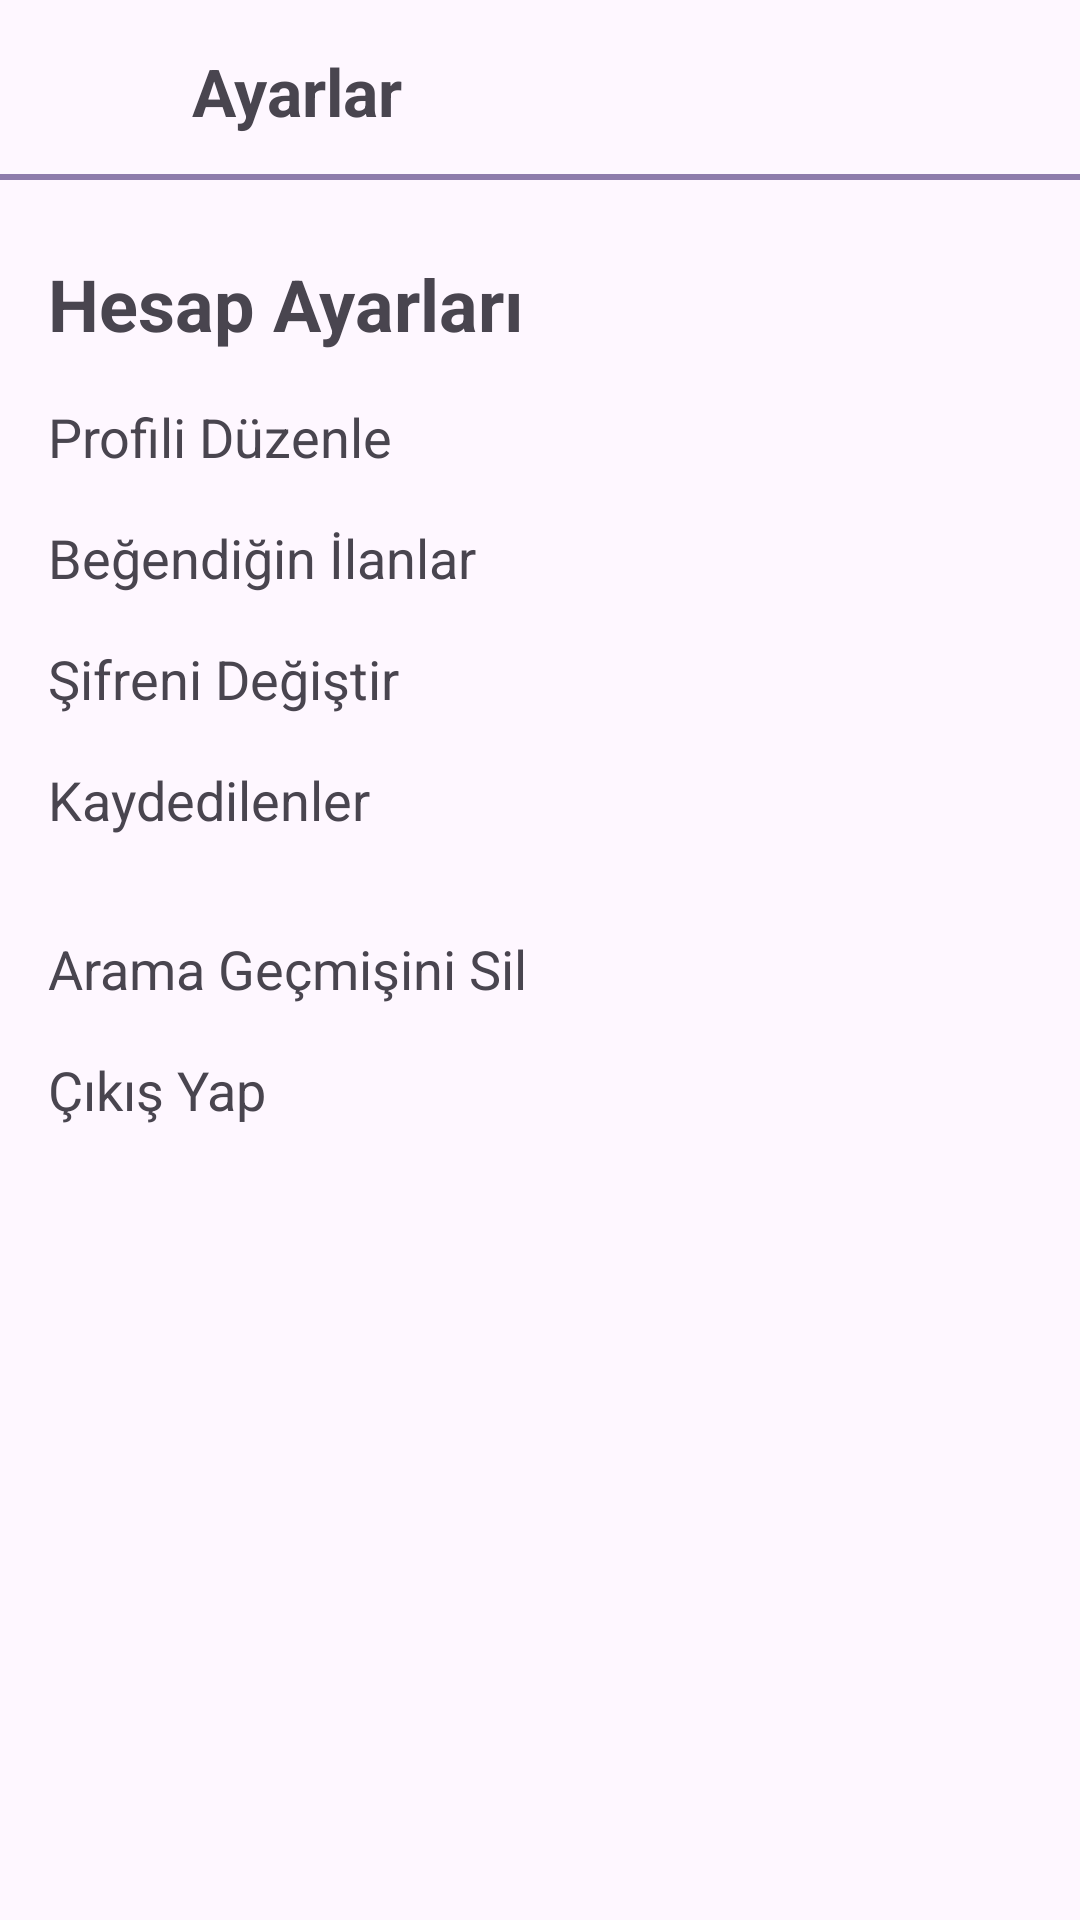

This screen was rendered from an Android layout file. Write that file and the resources it references.
<!-- AndroidManifest.xml: application theme Theme.PetowAppKotlin -->
<!-- res/layout/activity_profile_settings.xml -->
<?xml version="1.0" encoding="utf-8"?>
<androidx.constraintlayout.widget.ConstraintLayout xmlns:android="http://schemas.android.com/apk/res/android"
    xmlns:app="http://schemas.android.com/apk/res-auto"
    xmlns:tools="http://schemas.android.com/tools"
    android:layout_width="match_parent"
    android:layout_height="match_parent"
    tools:context=".Profile.ProfileSettingsActivity">

    <ImageView
        android:id="@+id/imageView3"
        android:layout_width="40dp"
        android:layout_height="47dp"
        android:layout_marginStart="8dp"
        android:layout_marginTop="8dp"
        app:layout_constraintStart_toStartOf="parent"
        app:layout_constraintTop_toTopOf="parent"
        app:srcCompat="@drawable/ic_back" />

    <TextView
        android:id="@+id/textView3"
        android:layout_width="87dp"
        android:layout_height="32dp"
        android:layout_marginStart="16dp"
        android:text="Ayarlar"
        android:textStyle="bold"
        android:textSize="22sp"
        app:layout_constraintBottom_toBottomOf="@+id/imageView3"
        app:layout_constraintStart_toEndOf="@+id/imageView3"
        app:layout_constraintTop_toTopOf="@+id/imageView3" />

    <TextView
        android:id="@+id/textView4"
        android:layout_width="0dp"
        android:layout_height="wrap_content"
        android:layout_marginStart="16dp"
        android:layout_marginTop="30dp"
        android:layout_marginEnd="4dp"
        android:textSize="24sp"
        android:textStyle="bold"
        android:text="Hesap Ayarları"
        app:layout_constraintEnd_toEndOf="parent"
        app:layout_constraintHorizontal_bias="0.076"
        app:layout_constraintStart_toStartOf="parent"
        app:layout_constraintTop_toBottomOf="@+id/imageView3" />

    <TextView
        android:id="@+id/textView5"
        android:layout_width="0dp"
        android:layout_height="wrap_content"
        android:layout_marginStart="16dp"
        android:layout_marginTop="16dp"
        android:text="Profili Düzenle"
        android:textSize="18sp"
        app:layout_constraintEnd_toEndOf="parent"
        app:layout_constraintStart_toStartOf="parent"
        app:layout_constraintTop_toBottomOf="@+id/textView4" />

    <TextView
        android:id="@+id/textView15"
        android:layout_width="0dp"
        android:layout_height="wrap_content"
        android:layout_marginStart="16dp"
        android:layout_marginTop="16dp"
        android:text="Beğendiğin İlanlar"
        android:textSize="18sp"
        app:layout_constraintEnd_toEndOf="parent"
        app:layout_constraintStart_toStartOf="parent"
        app:layout_constraintTop_toBottomOf="@+id/textView5" />

    <TextView
        android:id="@+id/textView16"
        android:layout_width="0dp"
        android:layout_height="wrap_content"
        android:layout_marginStart="16dp"
        android:layout_marginTop="16dp"
        android:textSize="18sp"
        android:text="Şifreni Değiştir"
        app:layout_constraintEnd_toEndOf="parent"
        app:layout_constraintStart_toStartOf="parent"
        app:layout_constraintTop_toBottomOf="@+id/textView15" />

    <View
        android:id="@+id/golgelik"
        android:layout_width="wrap_content"
        android:layout_height="2dp"
        android:layout_marginTop="3dp"
        android:background="@color/golgelik"
        app:layout_constraintEnd_toEndOf="parent"
        app:layout_constraintStart_toStartOf="parent"
        app:layout_constraintTop_toBottomOf="@+id/imageView3" />

    <TextView
        android:id="@+id/textView17"
        android:layout_width="0dp"
        android:layout_height="wrap_content"
        android:layout_marginStart="16dp"
        android:layout_marginTop="16dp"
        android:text="Kaydedilenler"
        android:textSize="18sp"
        app:layout_constraintEnd_toEndOf="parent"
        app:layout_constraintStart_toStartOf="parent"
        app:layout_constraintTop_toBottomOf="@+id/textView16" />

    <TextView
        android:id="@+id/textView18"
        android:layout_width="0dp"
        android:layout_height="wrap_content"
        android:layout_marginStart="16dp"
        android:layout_marginTop="32dp"
        android:text="Arama Geçmişini Sil"
        android:textSize="18sp"
        android:textColor="@color/mavi"
        app:layout_constraintEnd_toEndOf="parent"
        app:layout_constraintStart_toStartOf="parent"
        app:layout_constraintTop_toBottomOf="@+id/textView17" />

    <TextView
        android:id="@+id/textView19"
        android:layout_width="0dp"
        android:layout_height="wrap_content"
        android:layout_marginStart="16dp"
        android:layout_marginTop="16dp"
        android:text="Çıkış Yap"
        android:textColor="@color/mavi"
        android:textSize="18sp"
        app:layout_constraintEnd_toEndOf="parent"
        app:layout_constraintStart_toStartOf="parent"
        app:layout_constraintTop_toBottomOf="@+id/textView18" />

</androidx.constraintlayout.widget.ConstraintLayout>
<!-- resources referenced by this layout -->
<resources>
  <color name="golgelik">#8E7CAC</color>
  <style name="Theme.PetowAppKotlin" parent="Base.Theme.PetowAppKotlin" />
  <style name="Base.Theme.PetowAppKotlin" parent="Theme.Material3.DayNight.NoActionBar">
          
          
      </style>
</resources>
